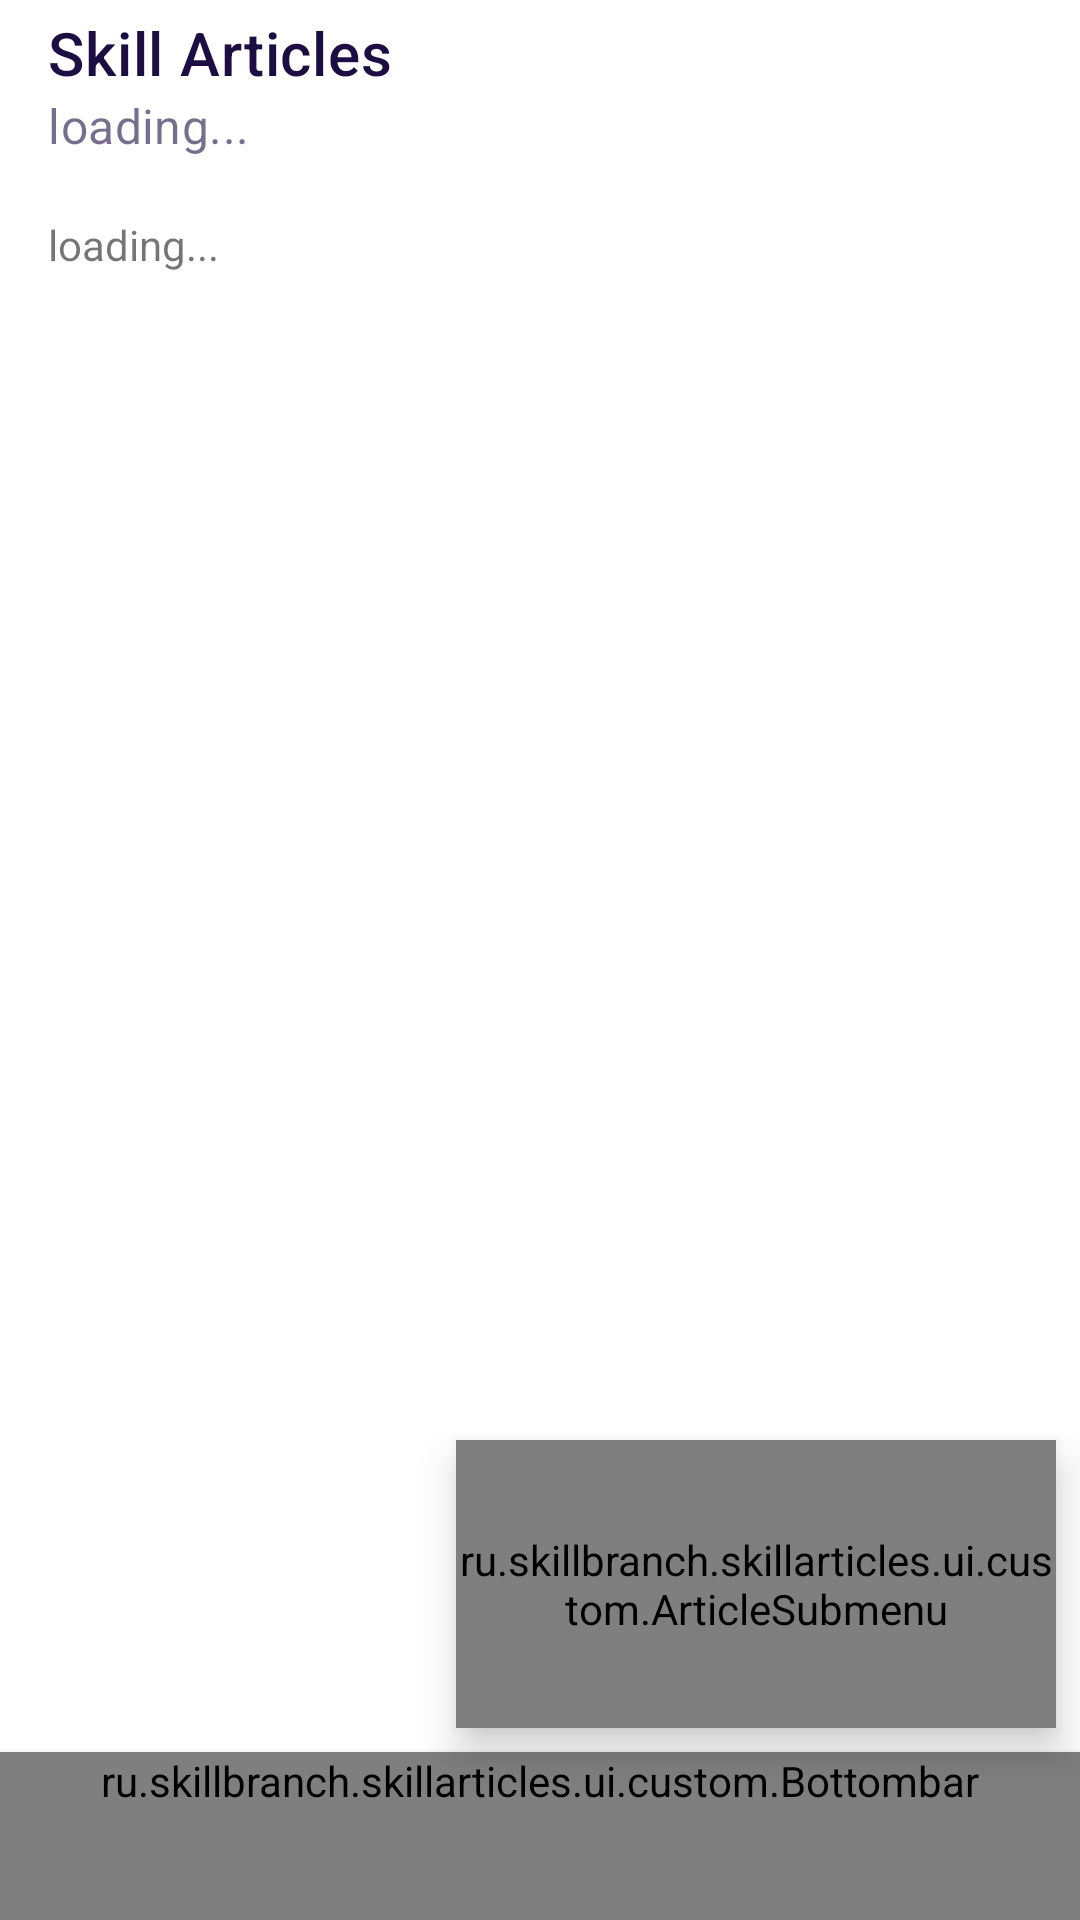

Android layout source for this screen:
<!-- AndroidManifest.xml: application theme AppTheme -->
<!-- res/layout/activity_root.xml -->
<?xml version="1.0" encoding="utf-8"?>
<androidx.coordinatorlayout.widget.CoordinatorLayout
    android:id="@+id/coordinator_container"
    xmlns:android="http://schemas.android.com/apk/res/android"
    xmlns:app="http://schemas.android.com/apk/res-auto"
    xmlns:tools="http://schemas.android.com/tools"
    android:layout_width="match_parent"
    android:layout_height="match_parent"
    tools:context=".ui.RootActivity">

    <com.google.android.material.appbar.AppBarLayout
        android:id="@+id/appbar"
        android:layout_width="match_parent"
        android:layout_height="wrap_content">
        <com.google.android.material.appbar.MaterialToolbar
            android:id="@+id/toolbar"
            app:logo="@drawable/logo_placeholder"
            android:theme="@style/ArticleBarsTheme"
            style="@style/ArticleToolbar"
            app:title="@string/app_name"
            app:subtitle="loading..."
            app:layout_scrollFlags="scroll|enterAlwaysCollapsed"
            android:layout_width="match_parent"
            android:layout_height="?attr/actionBarSize">
        </com.google.android.material.appbar.MaterialToolbar>

    </com.google.android.material.appbar.AppBarLayout>

    <androidx.core.widget.NestedScrollView
        android:id="@+id/scroll"
        android:layout_width="match_parent"
        android:layout_height="match_parent"
        app:layout_behavior="com.google.android.material.appbar.AppBarLayout$ScrollingViewBehavior">

        <TextView
            android:id="@+id/tv_text_content"
            android:text="loading..."
            android:focusable="true"
            android:focusableInTouchMode="true"
            android:saveEnabled="false"
            android:layout_margin="16dp"
            android:layout_width="match_parent"
            android:layout_height="wrap_content"/>
    </androidx.core.widget.NestedScrollView>

    <ru.skillbranch.skillarticles.ui.custom.ArticleSubmenu
        android:id="@+id/submenu"
        android:layout_gravity="bottom|end"
        android:layout_marginEnd="8dp"
        android:layout_marginBottom="8dp"
        android:theme="@style/ArticleBarsTheme"
        android:elevation="8dp"
        app:layout_dodgeInsetEdges="bottom"
        android:layout_width="200dp"
        android:layout_height="96dp"/>

    <ru.skillbranch.skillarticles.ui.custom.Bottombar
        android:id="@+id/bottombar"
        android:layout_width="match_parent"
        android:layout_height="wrap_content"
        android:minHeight="?actionBarSize"
        android:theme="@style/ArticleBarsTheme"
        app:layout_insetEdge="bottom"
        android:elevation="4dp"
        android:layout_gravity="bottom"/>

</androidx.coordinatorlayout.widget.CoordinatorLayout>
<!-- resources referenced by this layout -->
<resources>
  <string name="app_name">Skill Articles</string>
  <style name="ArticleBarsTheme" parent="ThemeOverlay.MaterialComponents.Dark.ActionBar">
          <item name="colorPrimary">@color/color_article_bar</item>
          <item name="colorOnPrimary">@color/color_on_article_bar</item>
          <item name="colorSurface">@color/color_article_bar</item>
          <item name="colorControlNormal">@color/color_on_article_bar</item>
          <item name="android:textColorHint">@color/color_gray</item>
          <item name="android:textColorPrimary">?attr/colorOnPrimary</item>
      </style>
  <style name="ArticleToolbar" parent="Widget.MaterialComponents.Toolbar.Primary">
          <item name="titleTextColor">?attr/colorOnPrimary</item>
          <item name="contentInsetStartWithNavigation">0dp</item>
      </style>
  <style name="AppTheme" parent="Theme.MaterialComponents.DayNight.DarkActionBar">
          
          <item name="windowNoTitle">true</item>
          <item name="windowActionBar">false</item>
          <item name="android:statusBarColor">@color/color_primary_dark</item>
          <item name="android:textColorSecondary">@color/color_accent</item>
          <item name="colorPrimary">@color/color_primary</item>
          <item name="colorPrimaryVariant">@color/color_primary_dark</item>
          <item name="colorOnPrimary">@android:color/white</item>
          <item name="colorSecondary">@color/color_accent</item>
          <item name="colorSecondaryVariant">@color/color_accent_dark</item>
          <item name="colorOnSecondary">@android:color/white</item>
          <item name="colorError">#F44336</item>
          <item name="colorOnError">#FFFFFF</item>
          <item name="colorSurface">@color/color_surface</item>
          <item name="colorOnSurface">@color/color_on_surface</item>
          <item name="searchViewStyle">@style/ArticleToolbar</item>
          <item name="snackbarStyle">@style/CustomSnackbar</item>
      </style>
  <color name="color_article_bar">#FFFFFF</color>
  <color name="color_on_article_bar">#1C0E42</color>
  <color name="color_gray">#9ca9ba</color>
  <color name="color_primary_dark">#150A33</color>
  <color name="color_accent">#FC4C4C</color>
  <color name="color_primary">#1C0E42</color>
  <color name="color_accent_dark">#D64141</color>
  <color name="color_surface">#F6F6F6</color>
  <color name="color_on_surface">#202020</color>
  <style name="CustomSnackbar" parent="Widget.MaterialComponents.Snackbar">
          <item name="layout_insetEdge">bottom</item>
      </style>
</resources>
